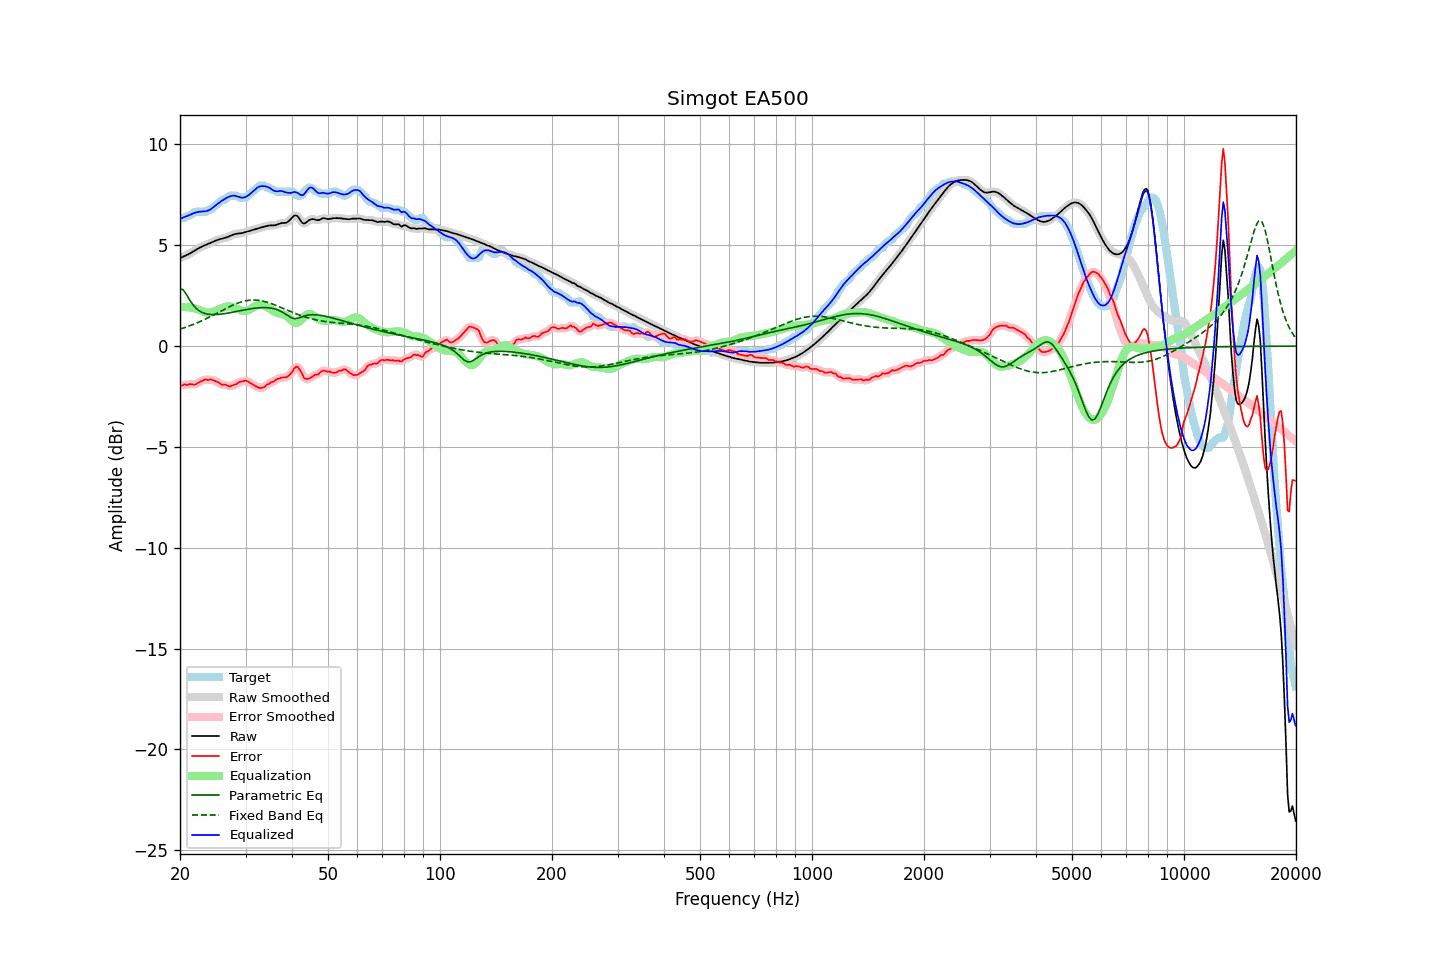

Source data for this figure (header and first rows):
frequency, raw, error, smoothed, error_smoothed, equalization, parametric_eq, fixed_band_eq, equalized_raw, equalized_smoothed, target
20.00, 4.36, -1.96, 4.36, -1.97, 1.93, 2.86, 0.84, 6.30, 6.30, 6.33
20.20, 4.40, -1.96, 4.40, -1.95, 1.94, 2.82, 0.87, 6.34, 6.34, 6.36
20.40, 4.43, -1.93, 4.43, -1.93, 1.94, 2.78, 0.89, 6.37, 6.37, 6.36
20.61, 4.47, -1.89, 4.47, -1.92, 1.94, 2.67, 0.92, 6.41, 6.41, 6.36
20.81, 4.50, -1.93, 4.51, -1.91, 1.93, 2.56, 0.95, 6.44, 6.44, 6.43
21.02, 4.54, -1.92, 4.54, -1.90, 1.93, 2.42, 0.98, 6.47, 6.47, 6.46
21.23, 4.58, -1.88, 4.59, -1.90, 1.92, 2.29, 1.01, 6.50, 6.50, 6.47
21.44, 4.63, -1.89, 4.63, -1.90, 1.90, 2.17, 1.04, 6.53, 6.53, 6.52
21.66, 4.68, -1.90, 4.68, -1.90, 1.89, 2.06, 1.07, 6.57, 6.57, 6.58
21.87, 4.73, -1.92, 4.73, -1.90, 1.88, 1.96, 1.10, 6.60, 6.60, 6.65
22.09, 4.78, -1.88, 4.78, -1.88, 1.85, 1.87, 1.13, 6.63, 6.63, 6.66
22.31, 4.83, -1.83, 4.83, -1.84, 1.82, 1.81, 1.17, 6.65, 6.65, 6.66
22.54, 4.87, -1.79, 4.87, -1.79, 1.79, 1.75, 1.20, 6.66, 6.66, 6.66
22.76, 4.91, -1.75, 4.91, -1.75, 1.76, 1.70, 1.24, 6.67, 6.67, 6.66
22.99, 4.95, -1.71, 4.95, -1.71, 1.73, 1.66, 1.27, 6.67, 6.67, 6.66
23.22, 4.98, -1.68, 4.98, -1.68, 1.70, 1.63, 1.31, 6.68, 6.68, 6.66
23.45, 5.01, -1.65, 5.01, -1.67, 1.67, 1.60, 1.35, 6.69, 6.69, 6.66
23.69, 5.05, -1.68, 5.05, -1.66, 1.66, 1.59, 1.39, 6.71, 6.71, 6.72
23.92, 5.08, -1.68, 5.08, -1.66, 1.66, 1.57, 1.43, 6.74, 6.74, 6.76
24.16, 5.12, -1.64, 5.12, -1.67, 1.67, 1.57, 1.47, 6.78, 6.78, 6.76
24.40, 5.15, -1.68, 5.15, -1.68, 1.69, 1.56, 1.51, 6.84, 6.84, 6.83
24.65, 5.19, -1.71, 5.19, -1.70, 1.71, 1.56, 1.55, 6.90, 6.90, 6.90
24.89, 5.22, -1.73, 5.22, -1.73, 1.74, 1.56, 1.59, 6.97, 6.97, 6.96
25.14, 5.25, -1.77, 5.25, -1.77, 1.78, 1.57, 1.63, 7.03, 7.03, 7.02
25.39, 5.28, -1.81, 5.28, -1.82, 1.81, 1.57, 1.67, 7.09, 7.09, 7.09
25.65, 5.30, -1.87, 5.30, -1.87, 1.85, 1.58, 1.72, 7.15, 7.15, 7.17
25.91, 5.32, -1.91, 5.32, -1.90, 1.88, 1.59, 1.76, 7.21, 7.21, 7.24
26.16, 5.34, -1.92, 5.34, -1.92, 1.92, 1.60, 1.80, 7.26, 7.26, 7.26
26.43, 5.36, -1.90, 5.36, -1.93, 1.94, 1.61, 1.84, 7.30, 7.31, 7.27
26.69, 5.39, -1.94, 5.39, -1.95, 1.96, 1.63, 1.88, 7.35, 7.35, 7.33
26.96, 5.42, -1.98, 5.42, -1.97, 1.97, 1.64, 1.92, 7.39, 7.39, 7.40
27.23, 5.46, -2.00, 5.46, -1.99, 1.97, 1.65, 1.96, 7.42, 7.42, 7.46
27.50, 5.49, -1.97, 5.49, -1.97, 1.95, 1.67, 2.00, 7.45, 7.44, 7.46
27.77, 5.52, -1.94, 5.52, -1.95, 1.93, 1.69, 2.03, 7.46, 7.46, 7.46
28.05, 5.55, -1.91, 5.55, -1.91, 1.91, 1.70, 2.07, 7.46, 7.45, 7.46
28.33, 5.57, -1.89, 5.57, -1.87, 1.87, 1.72, 2.10, 7.44, 7.44, 7.46
28.62, 5.58, -1.83, 5.58, -1.83, 1.83, 1.73, 2.13, 7.41, 7.41, 7.41
28.90, 5.59, -1.77, 5.59, -1.79, 1.80, 1.75, 2.16, 7.38, 7.38, 7.36
29.19, 5.60, -1.76, 5.60, -1.76, 1.77, 1.76, 2.19, 7.36, 7.36, 7.36
29.48, 5.61, -1.75, 5.61, -1.74, 1.75, 1.78, 2.21, 7.36, 7.36, 7.36
29.78, 5.64, -1.72, 5.64, -1.73, 1.74, 1.80, 2.23, 7.38, 7.37, 7.36
30.08, 5.66, -1.71, 5.66, -1.73, 1.75, 1.81, 2.25, 7.41, 7.41, 7.37
30.38, 5.69, -1.75, 5.69, -1.75, 1.76, 1.82, 2.26, 7.45, 7.45, 7.44
30.68, 5.71, -1.79, 5.71, -1.79, 1.80, 1.84, 2.27, 7.51, 7.51, 7.50
30.99, 5.73, -1.84, 5.73, -1.84, 1.84, 1.85, 2.28, 7.57, 7.57, 7.58
31.30, 5.76, -1.88, 5.76, -1.89, 1.89, 1.86, 2.28, 7.64, 7.64, 7.64
31.61, 5.78, -1.93, 5.78, -1.93, 1.94, 1.87, 2.29, 7.72, 7.72, 7.71
31.93, 5.80, -1.98, 5.80, -1.98, 1.98, 1.88, 2.28, 7.79, 7.79, 7.79
32.24, 5.83, -2.02, 5.83, -2.03, 2.02, 1.89, 2.28, 7.85, 7.85, 7.85
32.57, 5.85, -2.06, 5.85, -2.06, 2.04, 1.90, 2.27, 7.90, 7.90, 7.91
32.89, 5.87, -2.09, 5.87, -2.08, 2.05, 1.90, 2.26, 7.92, 7.92, 7.96
33.22, 5.89, -2.07, 5.89, -2.08, 2.04, 1.91, 2.24, 7.93, 7.93, 7.96
33.55, 5.91, -2.05, 5.91, -2.04, 2.02, 1.91, 2.22, 7.93, 7.93, 7.96
33.89, 5.93, -1.99, 5.93, -1.99, 1.99, 1.91, 2.20, 7.92, 7.92, 7.92
34.23, 5.95, -1.91, 5.95, -1.93, 1.95, 1.90, 2.18, 7.90, 7.90, 7.86
34.57, 5.97, -1.89, 5.97, -1.87, 1.90, 1.90, 2.16, 7.87, 7.87, 7.86
34.92, 5.98, -1.83, 5.98, -1.83, 1.85, 1.89, 2.13, 7.83, 7.83, 7.82
35.27, 5.99, -1.77, 5.98, -1.80, 1.79, 1.88, 2.10, 7.78, 7.78, 7.76
35.62, 5.99, -1.77, 5.99, -1.75, 1.74, 1.86, 2.07, 7.73, 7.73, 7.76
35.97, 5.99, -1.72, 5.99, -1.71, 1.70, 1.84, 2.04, 7.69, 7.69, 7.70
... 635 more rows
